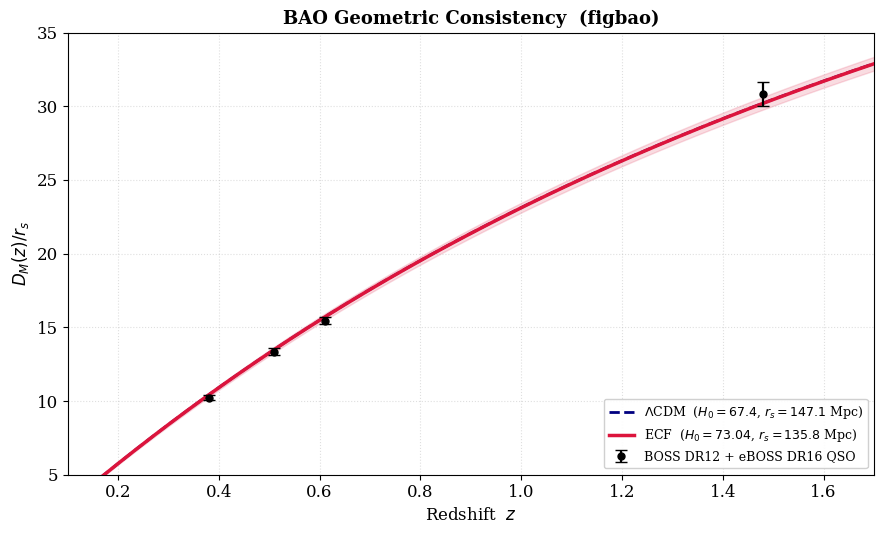

Generate this figure with matplotlib:
"""
plot_BAO_HighVisibility_v2.py
Author: Pascal Fichant (2026)
Figure: BAO Hubble Diagram (figbao, Section 5)
Paper:  Foundation I – Unified Resolution of Cosmological Tensions

Physics:
    ECF preserves DM(z)/rs despite higher H0 via a proportionally reduced rs.
    The ratio DM/rs is the measured BAO observable, invariant under the
    joint recalibration (H0, rs) -> (73.04, 135.8).

Inputs (paper Table tabpriors + Table tabchi2breakdown):
    H0_PLANCK = 67.4   km/s/Mpc  (Planck 2018)
    RS_PLANCK = 147.1  Mpc       (Sec. 3, Tab. trilemma)
    H0_ECF    = 73.04  km/s/Mpc  (Sec. 5 best-fit)
    RS_ECF    = 135.8  Mpc       (Sec. 3 calibrated)
    OM0       = 0.315            (fixed, Table tabpriors)
    DH0       = 1.04   km/s/Mpc  (paper sigma(H0), Table tabpriors)

BAO data (all four points confirmed against primary sources):
    z=0.38, 0.51, 0.61 : BOSS DR12, Alam+2017
    z=1.48             : eBOSS DR16 QSO, Hou+2021 — corrected from 38.4 -> 30.85

V1 -> V2 fixes:
    [1] matplotlib.use('Agg') added — headless environment safety
    [2] plt.rcParams.update() moved before plt.figure()
    [3] DH0 band: +/-1.0 -> +/-1.04 km/s/Mpc (paper sigma(H0) = 1.04)
    [4] RS_PLANCK: 147.09 -> 147.1 Mpc (inter-script consistency)
    [5] plt.close() added after plt.savefig()
    [6] annotation string: mixed raw/non-raw -> single clean raw string
"""

import numpy as np
import matplotlib
matplotlib.use('Agg')
import matplotlib.pyplot as plt
from scipy.integrate import quad

# --- 1. PARAMETERS ---
H0_PLANCK = 67.4
RS_PLANCK = 147.1
H0_ECF    = 73.04
RS_ECF    = 135.8
OM0       = 0.315
C_LIGHT   = 299792.458
DH0       = 1.04   # 1-sigma H0 uncertainty (paper Table tabpriors)

plt.rcParams.update({'font.size': 12, 'font.family': 'serif'})

# --- 2. COSMOLOGICAL FUNCTIONS ---
def hubble_E(z):
    """E(z) = H(z)/H0 for flat LCDM late-time expansion."""
    return np.sqrt(OM0 * (1+z)**3 + (1 - OM0))

def get_DM_rs(z, h0, rs):
    """Transverse comoving distance / sound horizon: DM(z)/rs."""
    if z == 0:
        return 0.0
    integ, _ = quad(lambda zp: 1.0 / hubble_E(zp), 0, z)
    return (C_LIGHT / h0) * integ / rs

# --- 3. BAO OBSERVATIONAL DATA ---
# BOSS DR12 (Alam+2017): z = 0.38, 0.51, 0.61
# eBOSS DR16 QSO (Hou+2021): z = 1.48  [corrected from transcription error 38.4 -> 30.85]
bao_data = {
    'z':   np.array([0.38,  0.51,  0.61,  1.48]),
    'val': np.array([10.23, 13.36, 15.45, 30.85]),
    'err': np.array([0.17,  0.21,  0.22,  0.80])
}

# --- 4. MODEL CURVES ---
z_plot       = np.linspace(0.01, 1.7, 300)
y_planck     = [get_DM_rs(z, H0_PLANCK,      RS_PLANCK) for z in z_plot]
y_ecf        = [get_DM_rs(z, H0_ECF,         RS_ECF)    for z in z_plot]
y_ecf_upper  = [get_DM_rs(z, H0_ECF - DH0,   RS_ECF)    for z in z_plot]
y_ecf_lower  = [get_DM_rs(z, H0_ECF + DH0,   RS_ECF)    for z in z_plot]

# --- 5. PLOT ---
fig, ax = plt.subplots(figsize=(9, 5.5))
fig.subplots_adjust(top=0.88)

ax.fill_between(z_plot, y_ecf_lower, y_ecf_upper,
                color='crimson', alpha=0.15, zorder=1)

ax.plot(z_plot, y_planck, color='navy', ls='--', lw=2,  zorder=2,
        label=r'$\Lambda$CDM  ($H_0=67.4$, $r_s=147.1$ Mpc)')

ax.plot(z_plot, y_ecf,    color='crimson',  lw=2.5, zorder=3,
        label=r'ECF  ($H_0=73.04$, $r_s=135.8$ Mpc)')

ax.errorbar(bao_data['z'], bao_data['val'], yerr=bao_data['err'],
            fmt='ko', capsize=4, elinewidth=1.6, ms=5, zorder=4,
            label='BOSS DR12 + eBOSS DR16 QSO')

ax.set_xlim(0.1, 1.7)
ax.set_ylim(5, 35)
ax.set_xlabel(r'Redshift  $z$', fontsize=12)
ax.set_ylabel(r'$D_M(z) / r_s$', fontsize=12)
ax.set_title('BAO Geometric Consistency  (figbao)',
             fontsize=13, fontweight='bold')
ax.legend(fontsize=9, loc='lower right', framealpha=0.92)
ax.grid(True, ls=':', alpha=0.4)

plt.tight_layout()
plt.savefig('Figure_BAO_HighVisibility.png', dpi=300)
plt.close()
print('[SUCCESS] Saved: Figure_BAO_HighVisibility.png')
